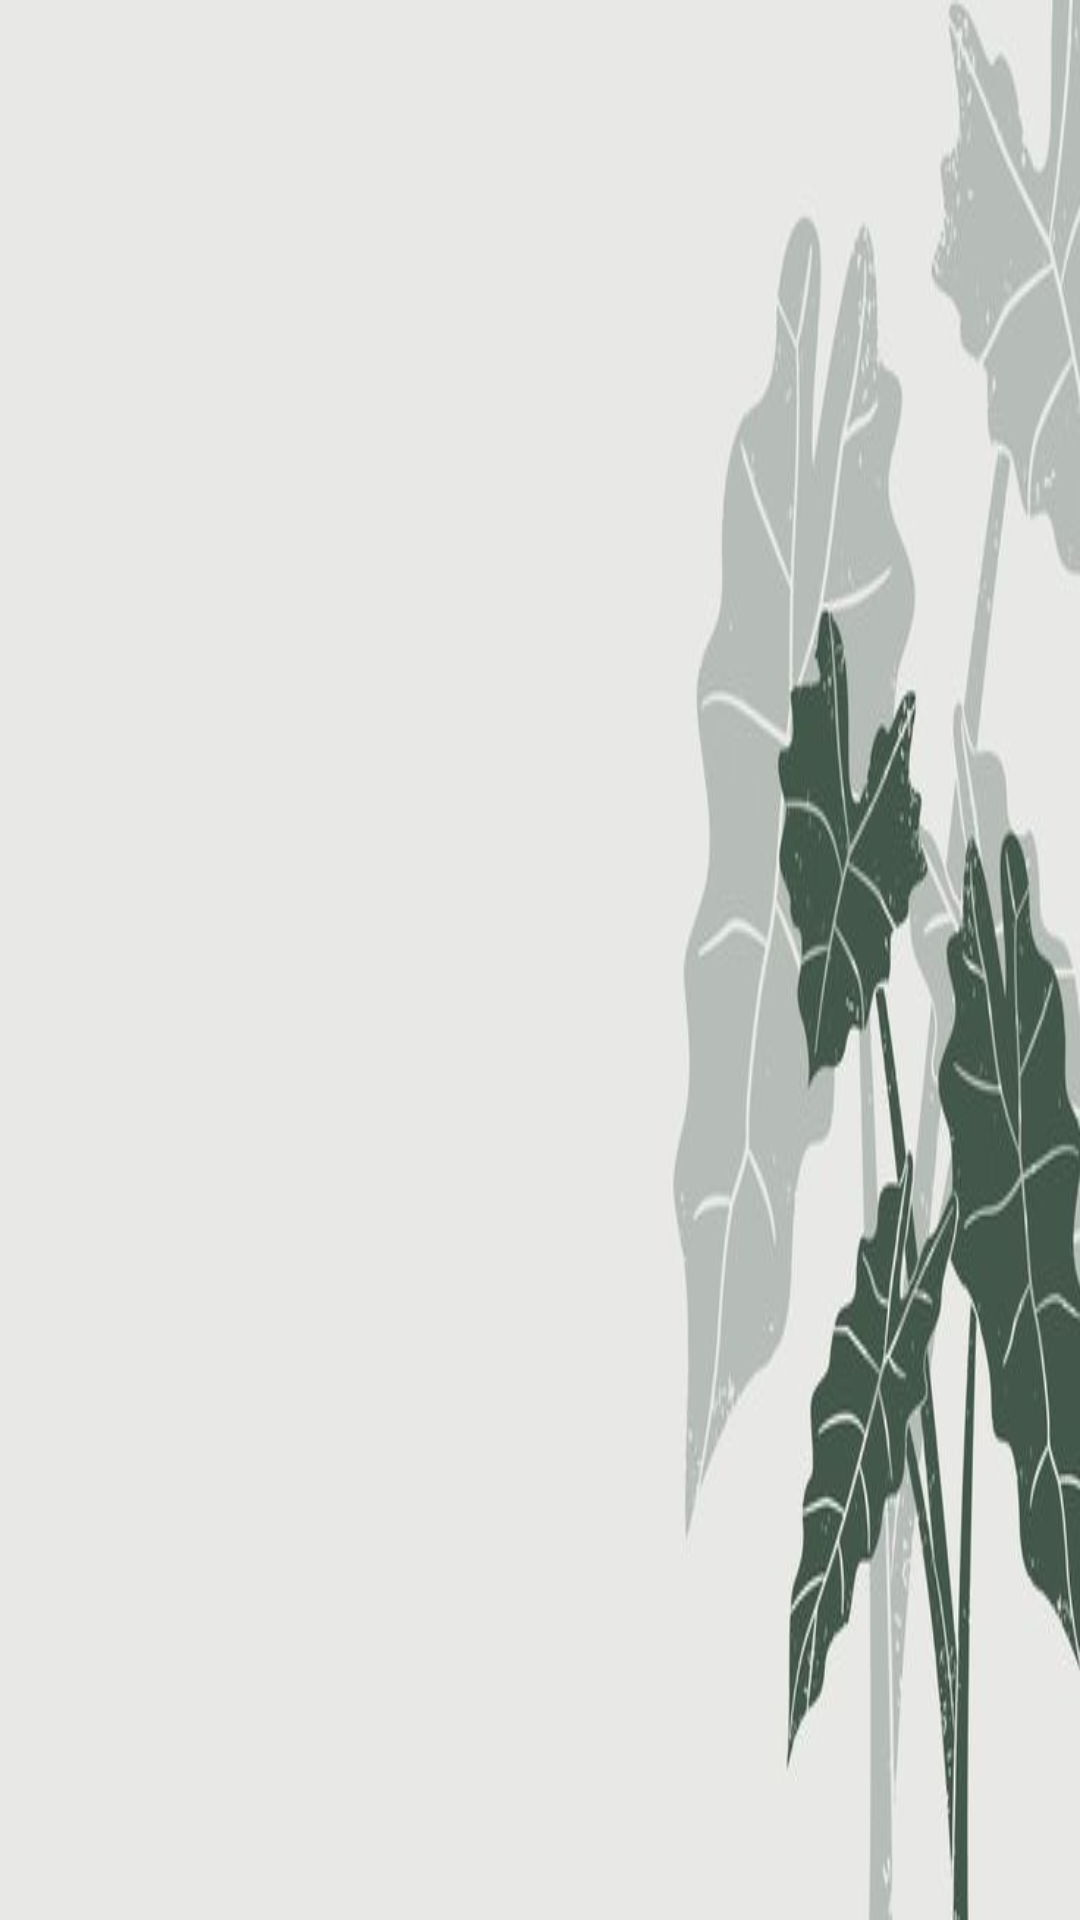

This screen was rendered from an Android layout file. Write that file and the resources it references.
<!-- AndroidManifest.xml: application theme Theme.NetNews -->
<!-- res/layout/navigation_drawer_header.xml -->
<?xml version="1.0" encoding="utf-8"?>
<LinearLayout
    xmlns:android="http://schemas.android.com/apk/res/android"
    android:layout_width="match_parent"
    android:layout_height="220dp"
    android:background="@drawable/nd_bg">

</LinearLayout>
<!-- resources referenced by this layout -->
<resources>
  <!-- drawable nd_bg: jpeg bitmap (drawable, 17954 bytes) -->
  <style name="Theme.NetNews" parent="Base.Theme.NetNews" />
  <style name="Base.Theme.NetNews" parent="Theme.Material3.DayNight.NoActionBar">
          
          
      </style>
</resources>
